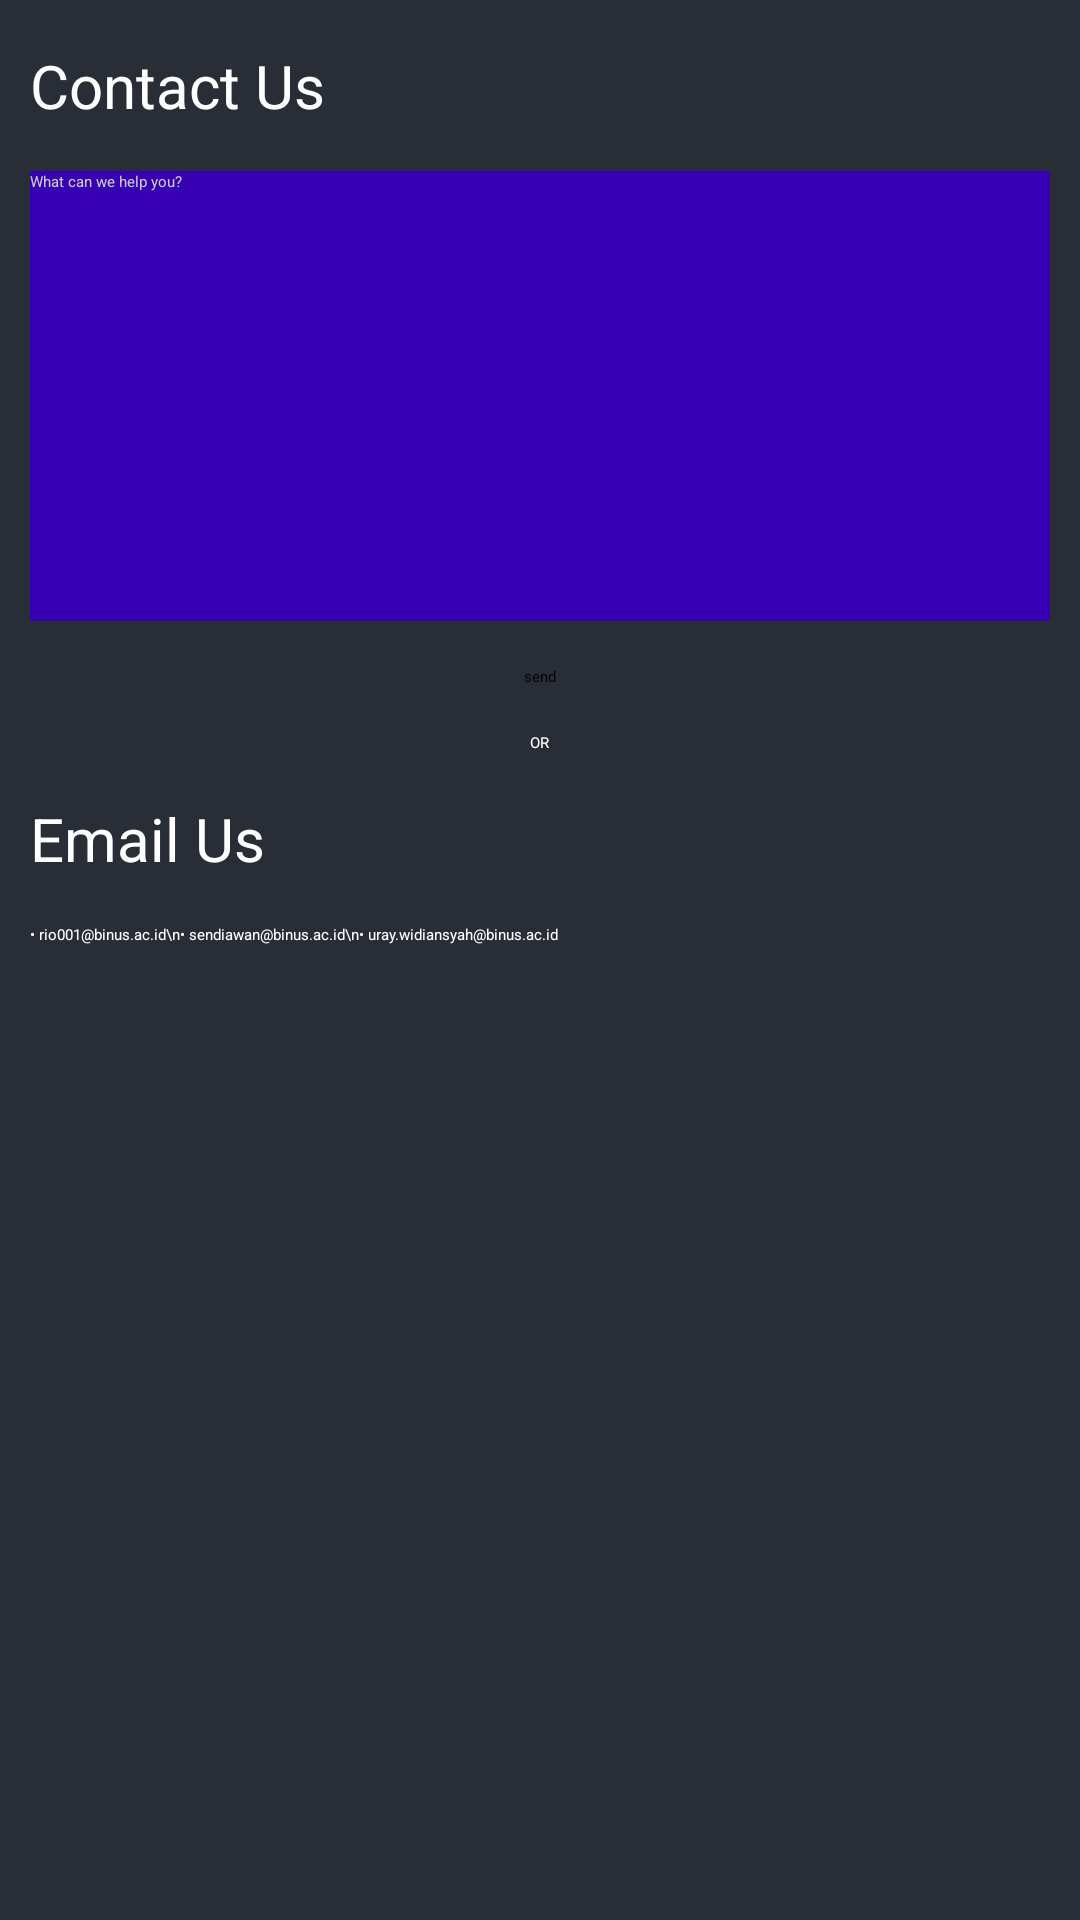

The Android layout XML behind this screen, and the referenced resources:
<!-- AndroidManifest.xml: application theme Theme.WallpaperApplication -->
<!-- res/layout/fragment_help.xml -->
<?xml version="1.0" encoding="utf-8"?>
<LinearLayout
    xmlns:android="http://schemas.android.com/apk/res/android"
    xmlns:tools="http://schemas.android.com/tools"
    android:layout_width="match_parent"
    android:layout_height="match_parent"
    android:background="@color/black_shade_1"
    android:orientation="vertical"
    tools:context=".fragments.HelpFragment">

    
    <LinearLayout
        android:layout_width="match_parent"
        android:layout_height="match_parent"
        android:orientation="vertical"
        android:layout_marginTop="15dp"
        android:layout_marginLeft="10dp"
        android:layout_marginRight="10dp">

        <TextView
            android:layout_width="wrap_content"
            android:layout_height="wrap_content"
            android:textColor="@color/white"
            android:textSize="20dp"
            android:text="Contact Us"
            android:layout_marginBottom="15dp"/>

        <EditText
            android:id="@+id/etContact"
            android:layout_width="match_parent"
            android:layout_height="150dp"
            android:textColor="@color/white"
            android:background="@color/purple_700"
            android:inputType="text|textMultiLine"
            android:gravity="top"
            android:textColorHint="#CCCCCC"
            android:hint="What can we help you?"
            android:layout_marginBottom="15dp"/>

        <Button
            android:id="@+id/btnSend"
            android:layout_width="wrap_content"
            android:layout_height="wrap_content"
            android:layout_gravity="center"
            android:text="send"
            android:backgroundTint="@color/black"
            android:layout_marginBottom="15dp"/>

        <TextView
            android:layout_width="wrap_content"
            android:layout_height="wrap_content"
            android:text="OR"
            android:textColor="@color/white"
            android:layout_gravity="center"
            android:layout_marginBottom="15dp"/>

        <TextView
            android:layout_width="wrap_content"
            android:layout_height="wrap_content"
            android:textColor="@color/white"
            android:textSize="20dp"
            android:text="Email Us"
            android:layout_marginBottom="15dp"/>

        <TextView
            android:layout_width="wrap_content"
            android:layout_height="wrap_content"
            android:textColor="@color/white"
            android:text="• rio001@binus.ac.id\n• sendiawan@binus.ac.id\n• uray.widiansyah@binus.ac.id"
            android:layout_marginBottom="15dp"/>
    </LinearLayout>
</LinearLayout>
<!-- resources referenced by this layout -->
<resources>
  <color name="black">#FF000000</color>
  <color name="black_shade_1">#292D36</color>
  <color name="purple_700">#FF3700B3</color>
  <color name="white">#FFFFFFFF</color>
</resources>
